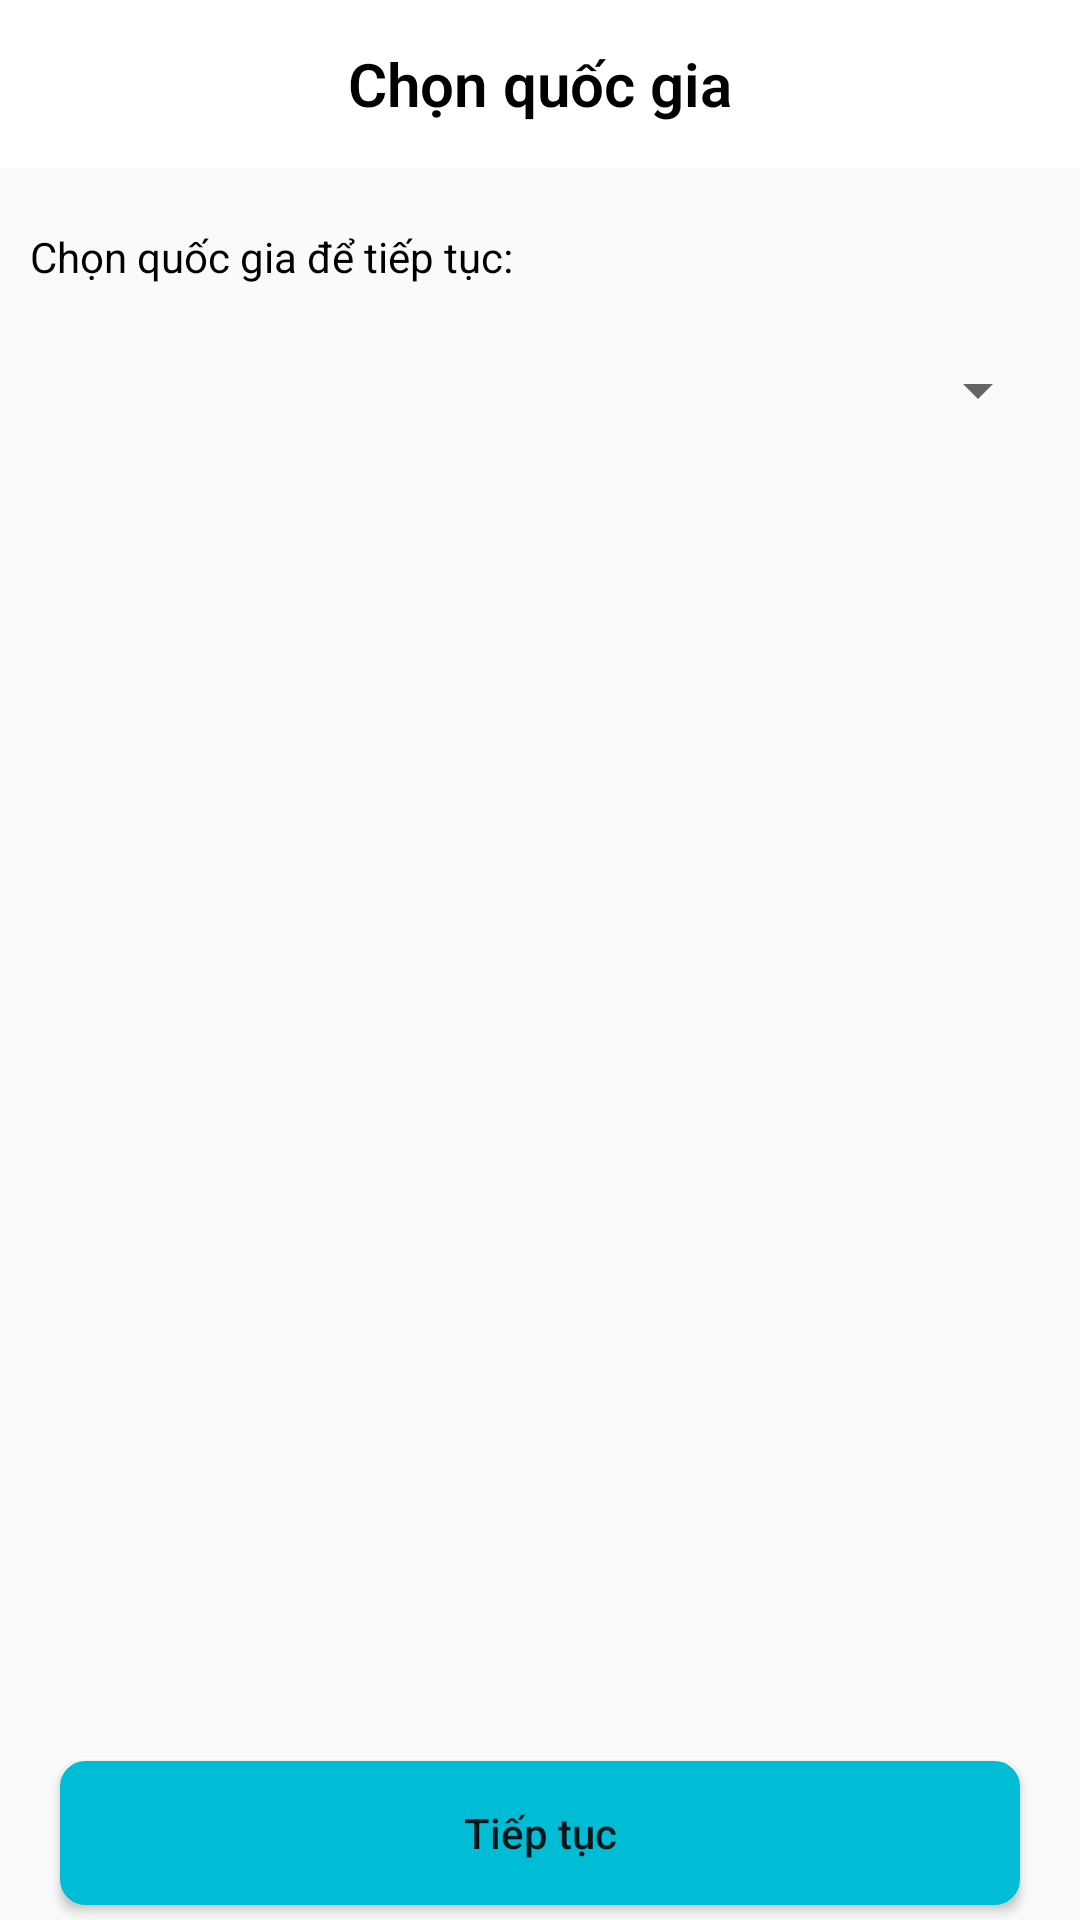

Android layout source for this screen:
<!-- AndroidManifest.xml: application theme AppTheme -->
<!-- res/layout/activity_main.xml -->
<?xml version="1.0" encoding="utf-8"?>
<RelativeLayout xmlns:android="http://schemas.android.com/apk/res/android"
    xmlns:app="http://schemas.android.com/apk/res-auto"
    xmlns:tools="http://schemas.android.com/tools"
    android:layout_width="match_parent"
    android:layout_height="match_parent"
    android:orientation="vertical"
    tools:context=".MainActivity">

    <RelativeLayout
        android:id="@+id/rl_top_main"
        android:layout_width="match_parent"
        android:layout_height="?attr/actionBarSize"
        android:layout_alignParentTop="true"
        android:layout_marginTop="0dp"
        android:background="#FFFFFF"
        android:outlineProvider="bounds"
        android:padding="3dp">

        <LinearLayout
            android:id="@+id/ln_quocgia"
            android:layout_width="wrap_content"
            android:layout_height="wrap_content"
            android:layout_centerInParent="true"
            android:layout_marginTop="0dp"
            android:orientation="horizontal">

            <TextView
                android:id="@+id/txtBaiHat"
                android:layout_width="wrap_content"
                android:layout_height="wrap_content"
                android:layout_weight="1"
                android:fontFamily="sans-serif-light"
                android:text="Chọn quốc gia"
                android:textAlignment="center"
                android:textColor="#000000"
                android:textSize="20sp"
                android:textStyle="bold" />
        </LinearLayout>
    </RelativeLayout>


    <TextView
        android:id="@+id/txt_1"
        android:layout_width="wrap_content"
        android:layout_height="wrap_content"
        android:layout_below="@id/rl_top_main"
        android:layout_marginTop="20dp"
        android:layout_marginLeft="10dp"
        android:layout_marginRight="10dp"
        android:textColor="#000000"
        android:text="Chọn quốc gia để tiếp tục:"/>

    <Spinner
        android:id="@+id/spinner"
        android:layout_width="match_parent"
        android:layout_height="60dp"
        android:layout_below="@+id/txt_1"
        android:layout_marginLeft="10dp"
        android:layout_marginTop="5dp"
        android:layout_marginRight="10dp" />

    <Button
        android:id="@+id/btn_continue"
        android:layout_width="match_parent"
        android:layout_height="wrap_content"
        android:layout_alignParentBottom="true"
        android:layout_marginBottom="5dp"
        android:background="@drawable/boder_buuton_luu"
        android:text="Tiếp tục"
        android:layout_marginLeft="20dp"
        android:layout_marginRight="20dp"
        android:textAllCaps="false" />


</RelativeLayout>
<!-- resources referenced by this layout -->
<resources>
  <!-- drawable boder_buuton_luu (drawable) -->
  <?xml version="1.0" encoding="utf-8"?>
  <shape
      xmlns:android="http://schemas.android.com/apk/res/android"
      android:shape="rectangle">
  
      
      <solid
          android:color="#00BCD4" >
      </solid>
  
      
      <stroke
          android:width="3dp"
          android:color="#00BCD4" >
      </stroke>
  
      
      <padding
          android:left="10dp"
          android:top="10dp"
          android:right="10dp"
          android:bottom="10dp" >
      </padding>
  
      
      <corners
          android:radius="7dp" >
      </corners>
  
  </shape>
  <style name="AppTheme" parent="Theme.AppCompat.Light.NoActionBar">
          
          <item name="android:colorPrimary">@color/primaryColor</item>
          <item name="android:colorPrimaryDark">@color/primaryDarkColor</item>
          <item name="android:colorAccent">@color/secondaryColor</item>
      </style>
  <color name="primaryColor">#2196f3</color>
  <color name="primaryDarkColor">#0069c0</color>
  <color name="secondaryColor">#ffa726</color>
</resources>
